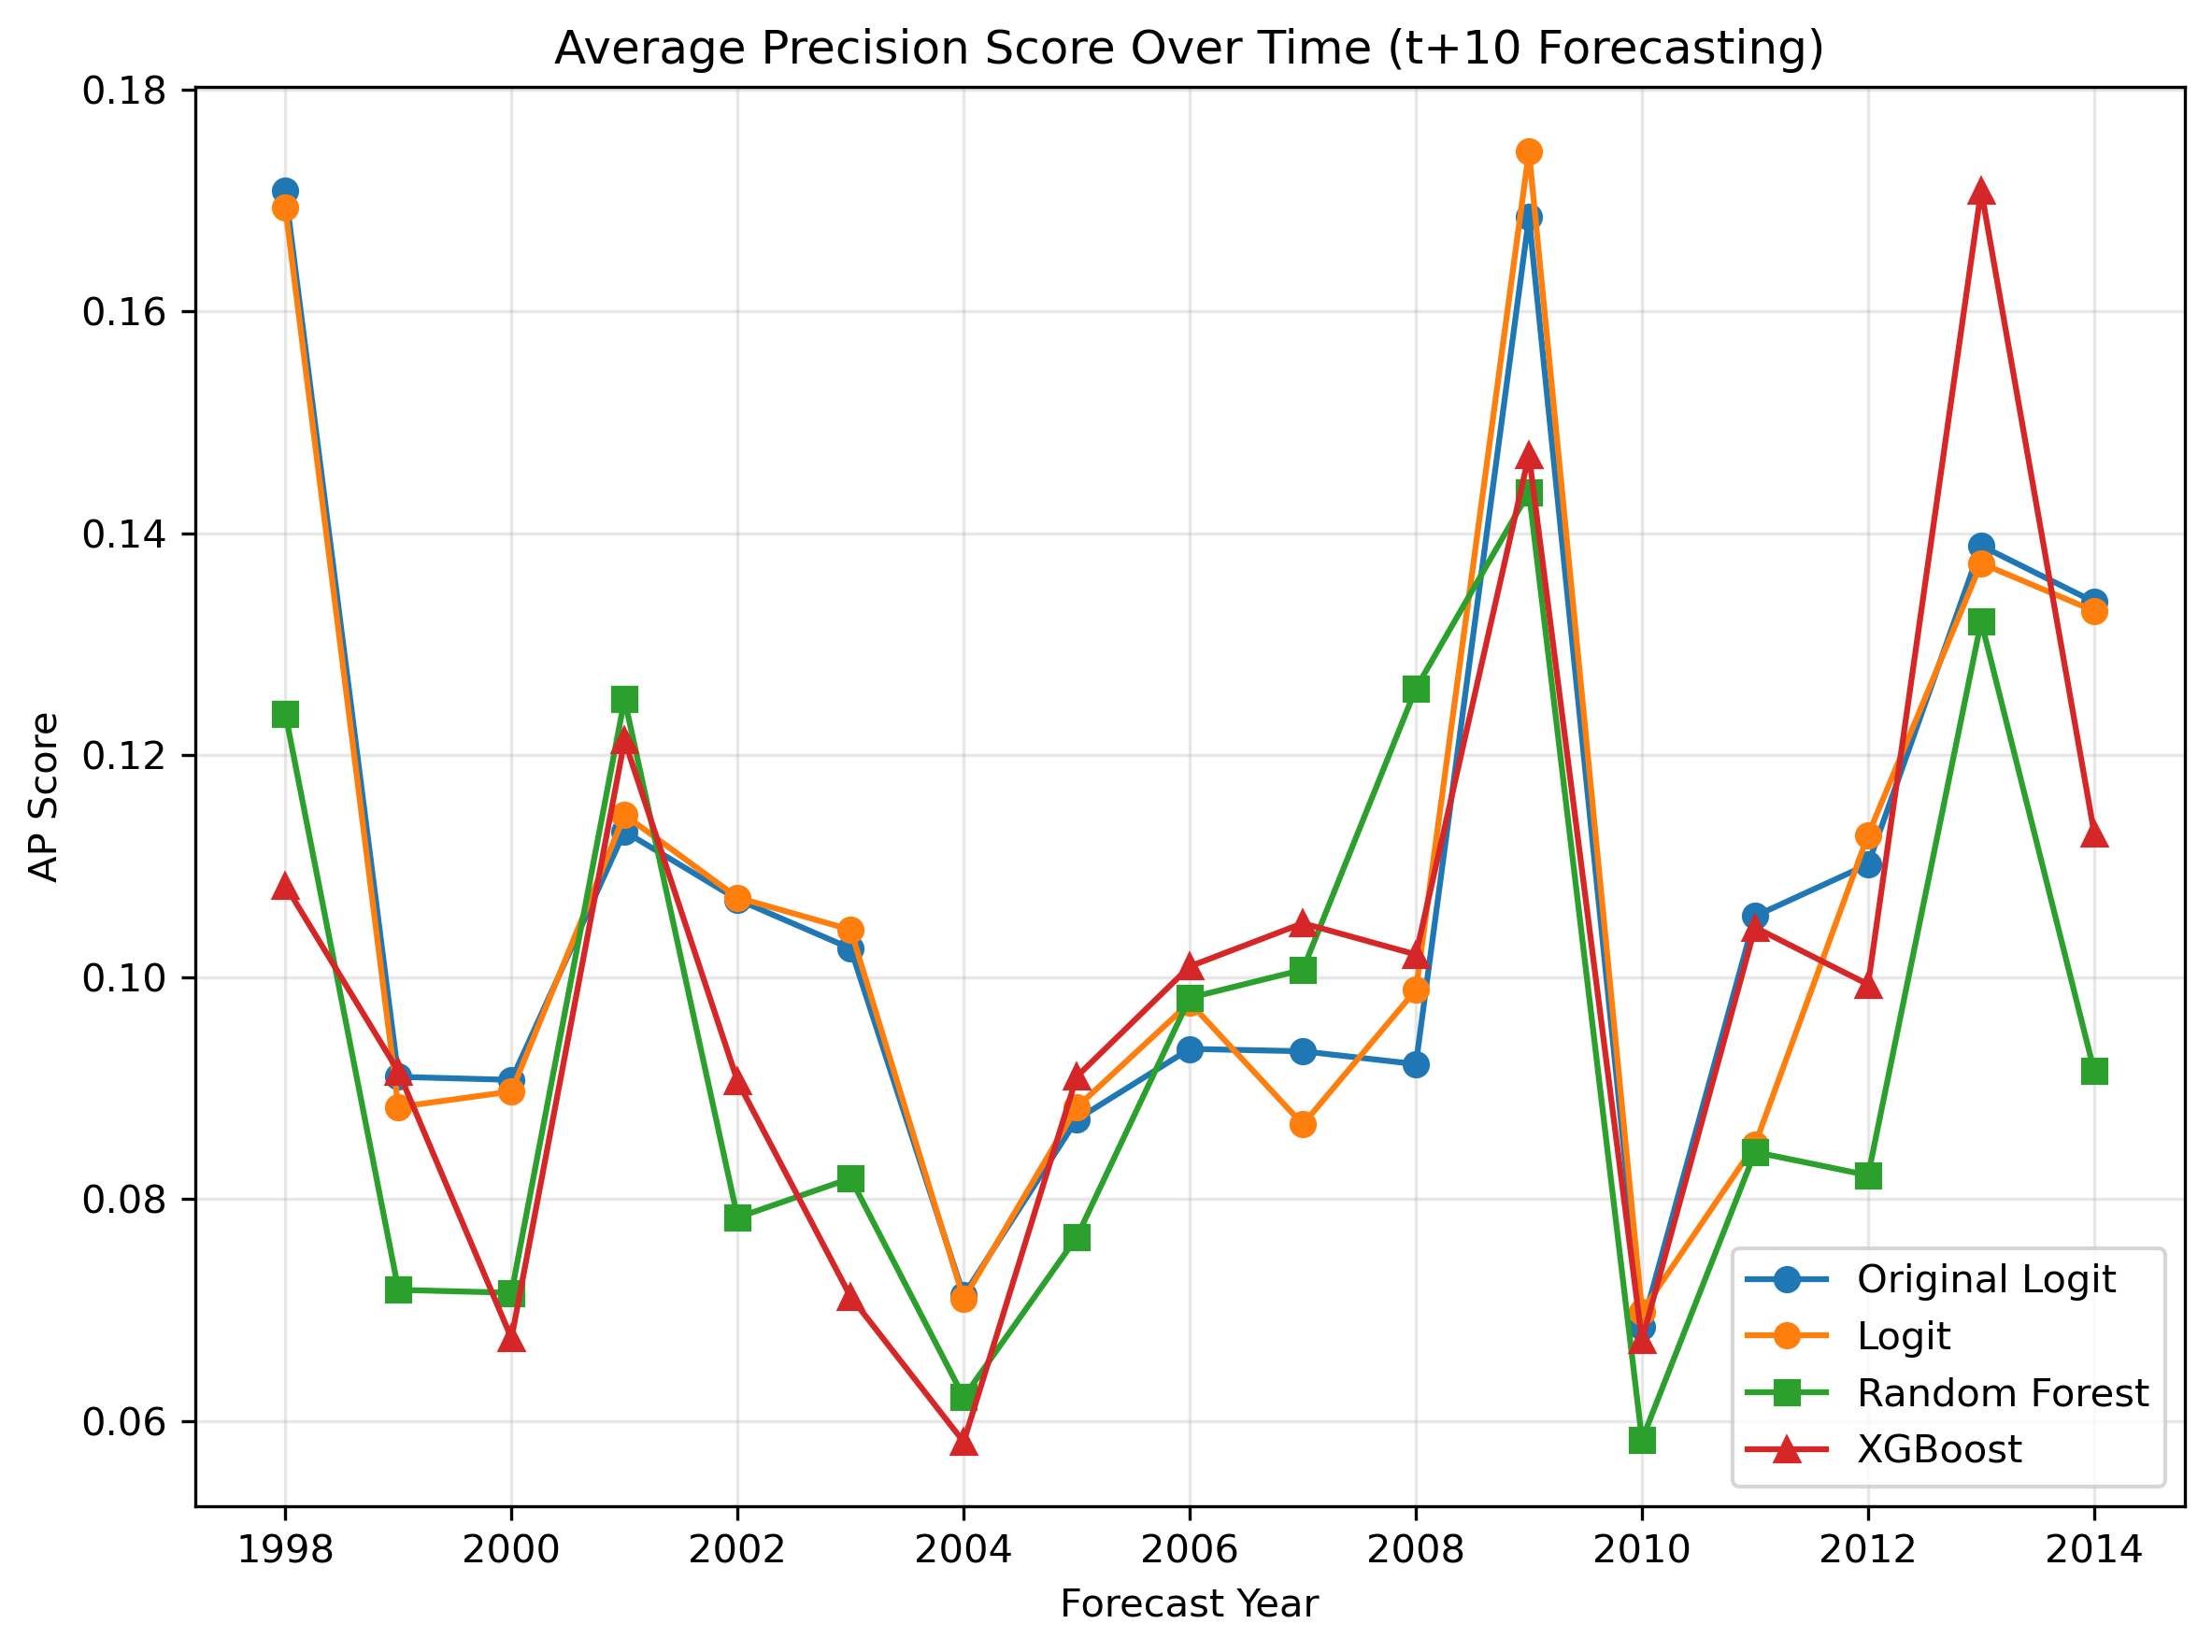

Values plotted in this chart, from the file beside it:
year, original_ap_score, logit_ap_score, rf_ap_score, xgb_ap_score
1998, 0.1708, 0.1693, 0.1237, 0.1083
1999, 0.09102, 0.08829, 0.07182, 0.0915
2000, 0.09074, 0.0897, 0.07156, 0.06745
2001, 0.1131, 0.1146, 0.125, 0.1213
2002, 0.107, 0.1072, 0.07833, 0.09062
2003, 0.1026, 0.1043, 0.08188, 0.0712
2004, 0.07134, 0.07099, 0.06215, 0.05812
2005, 0.08718, 0.08827, 0.07657, 0.09104
2006, 0.09354, 0.09771, 0.09814, 0.101
2007, 0.09332, 0.08672, 0.1007, 0.1049
2008, 0.09216, 0.09885, 0.126, 0.102
2009, 0.1685, 0.1744, 0.1437, 0.147
2010, 0.06846, 0.06987, 0.05832, 0.06729
2011, 0.1055, 0.08491, 0.08424, 0.1045
2012, 0.1102, 0.1128, 0.08215, 0.09935
2013, 0.1389, 0.1373, 0.132, 0.1709
2014, 0.1338, 0.133, 0.09154, 0.113
